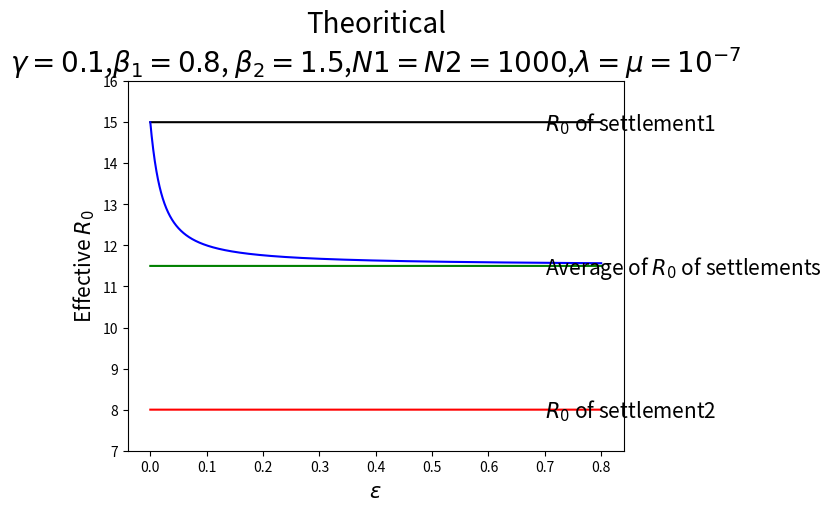

Python code for this plot:
from __future__ import division
import numpy
import matplotlib.pyplot as plt

def new_R(lam,mu,e,g,b1,b2,n1=1000,n2=1000):
    x=(e+g+mu)*(b1+b2)
    y=2*e*g+(g**2)+2*e*mu+2*g*mu+(mu**2)
    num=(((x**2)-4*b1*b2*y)**0.5)+x
    den= 2*y
    return (num/den)

tr_val=numpy.linspace(0,0.8,2000)
g=0.1
b1=0.8
b2=1.5
lam=1e-7
mu=1e-7
n1=1000
n2=1000
r1=b1*lam/((mu+g)*mu)
r2=b2*lam/((mu+g)*mu)
total=[]
for i in tr_val:
    total.append(new_R(lam,mu,i,g,b1,b2,n1,n2))
plt.ylim(7,16)
plt.xlabel('$\epsilon$',fontsize=15)
plt.ylabel('Effective $R_{0}$',fontsize=15)
plt.title("Theoritical\n"+'$\gamma=0.1$,'+r'$\beta_{1}=0.8$, $\beta_{2}=1.5$'+',$N1=N2=1000$,$\lambda=\mu=10^{-7}$',fontsize=20)
plt.plot(tr_val,[r1]*2000,'r-')
plt.plot(tr_val,[r2]*2000,'k-')
plt.plot(tr_val,[(r1+r2)/2]*2000,'g-')
plt.plot(tr_val,total,'b-')
plt.text(0.7,14.8,'$R_{0}$ of settlement1',fontsize=15)
plt.text(0.7,7.8,'$R_{0}$ of settlement2',fontsize=15)
plt.text(0.7,11.3,'Average of $R_{0}$ of settlements',fontsize=15)
#plt.savefig("plot.png")
plt.show()
